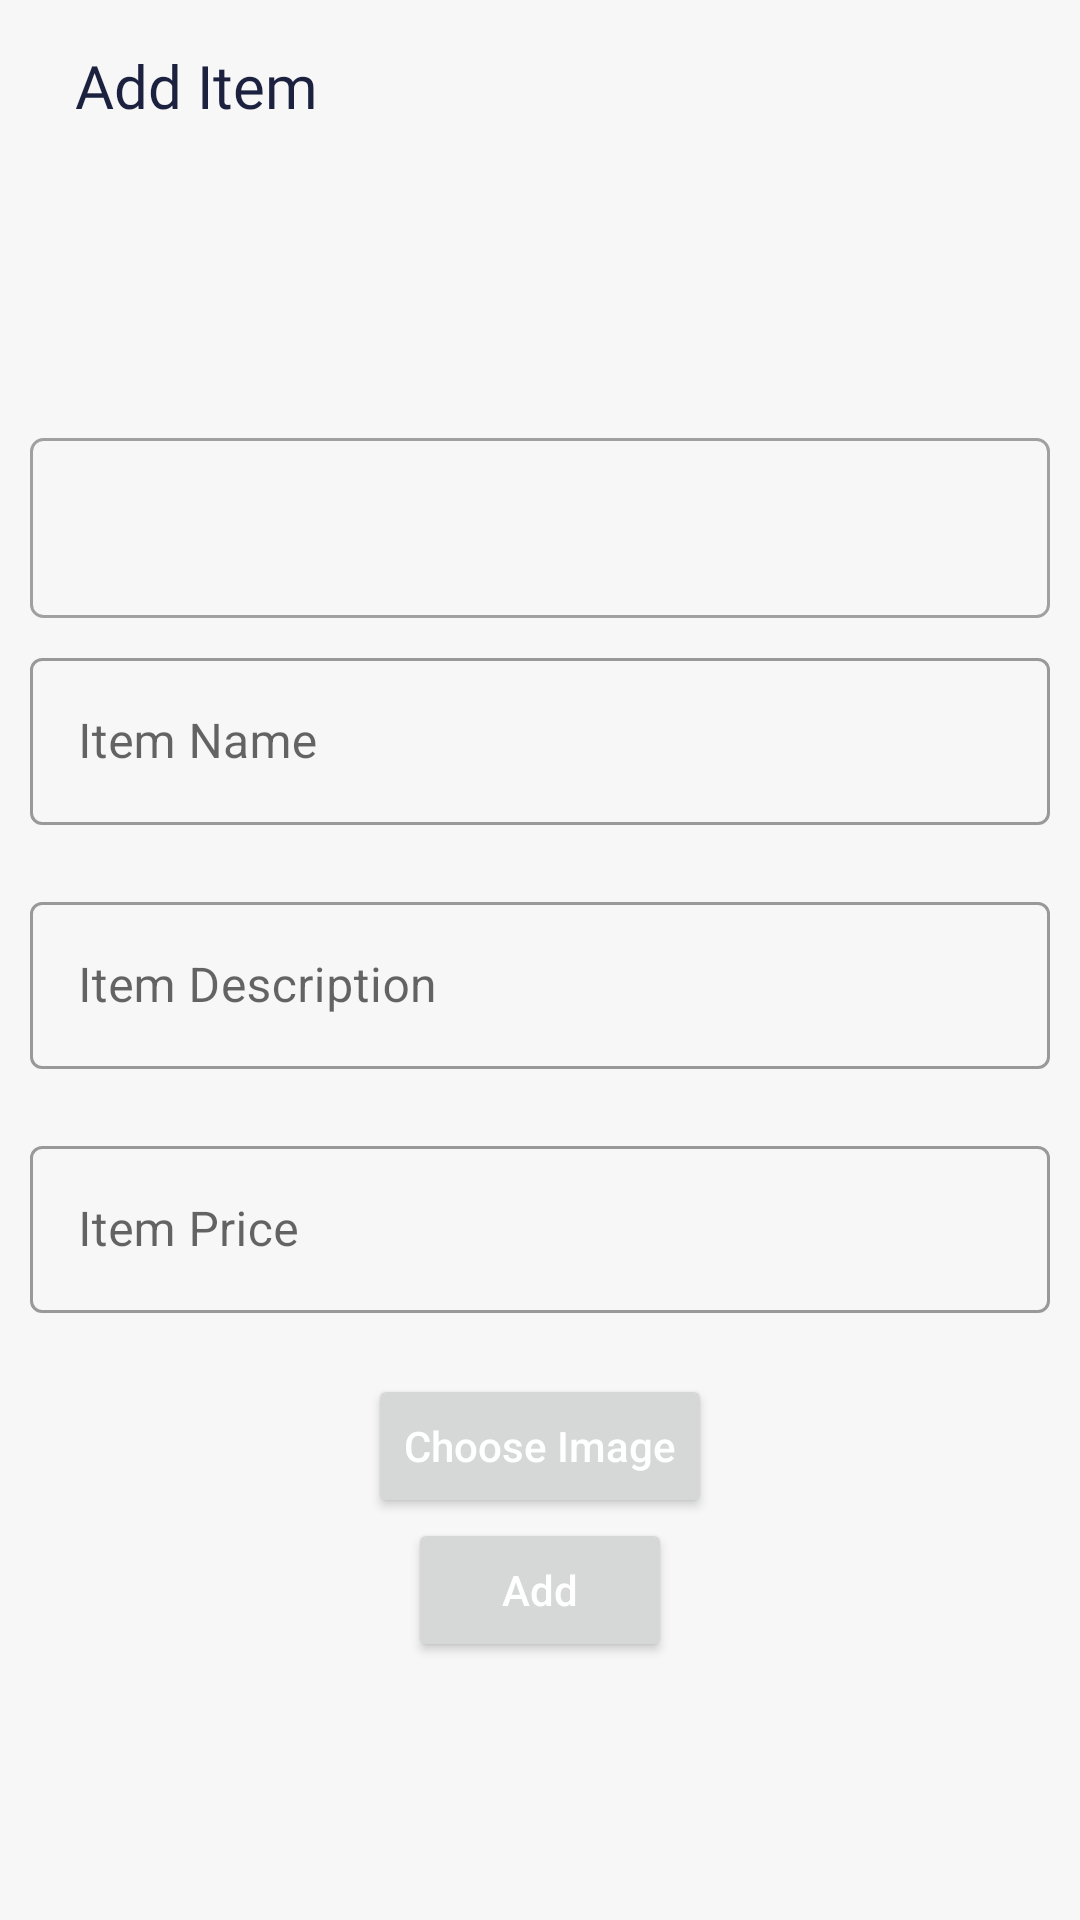

Layout XML and referenced resources for this Android screen:
<!-- AndroidManifest.xml: application theme Theme.CafetariaPanel -->
<!-- res/layout/activity_add_item2.xml -->
<?xml version="1.0" encoding="utf-8"?>
<androidx.constraintlayout.widget.ConstraintLayout xmlns:android="http://schemas.android.com/apk/res/android"
    xmlns:app="http://schemas.android.com/apk/res-auto"
    xmlns:tools="http://schemas.android.com/tools"
    android:layout_width="match_parent"
    android:layout_height="match_parent"
    android:background="#F7F7F7"
    tools:context=".AddItem2">
    <ImageView
        android:layout_width="70dp"
        android:layout_height="70dp"
        app:layout_constraintStart_toStartOf="parent"
        app:layout_constraintTop_toTopOf="parent"
        android:layout_marginStart="50dp"
        android:layout_marginTop="50dp"
        android:src="@drawable/circle"
        app:tint="#9797A2EA" />

    <ImageView
        android:layout_width="40dp"
        android:layout_height="40dp"
        app:layout_constraintStart_toStartOf="parent"
        app:layout_constraintTop_toTopOf="parent"
        android:layout_marginStart="10dp"
        android:layout_marginTop="100dp"
        android:src="@drawable/circle"
        app:tint="#838FD5" />

    
    <ImageView
        android:layout_width="70dp"
        android:layout_height="70dp"
        app:layout_constraintEnd_toEndOf="parent"
        app:layout_constraintBottom_toBottomOf="parent"
        android:layout_marginBottom="10dp"
        android:layout_marginEnd="50dp"
        android:src="@drawable/circle"
        app:tint="#9797A2EA" />

    <ImageView
        android:layout_width="40dp"
        android:layout_height="40dp"
        app:layout_constraintEnd_toEndOf="parent"
        app:layout_constraintBottom_toBottomOf="parent"
        android:layout_marginEnd="10dp"
        android:layout_marginBottom="60dp"
        android:src="@drawable/circle"
        app:tint="#838FD5" />

    <LinearLayout
        android:layout_width="match_parent"
        android:layout_height="wrap_content"
        android:orientation="horizontal"
        android:padding="15dp"
        android:gravity="center_vertical"
        tools:ignore="MissingConstraints">

        <ImageView
            android:layout_width="wrap_content"
            android:layout_height="wrap_content"
            android:layout_marginEnd="10dp"
            android:src="@drawable/ic_arrow_upward"
            app:tint="@color/text_dark_color"
            android:rotation="-90"
            android:onClick="turnBack"/>

        <TextView
            android:layout_width="wrap_content"
            android:layout_height="wrap_content"
            android:text="Add Item"
            android:textSize="20sp"
            android:textColor="@color/text_dark_color"
            android:fontFamily="@font/montserrat_semi_bold"/>

    </LinearLayout>
    <LinearLayout
        android:layout_width="match_parent"
        android:layout_height="match_parent"
        android:orientation="vertical"
        android:layout_marginHorizontal="10dp"
        android:layout_marginTop="60dp"
        app:layout_constraintTop_toTopOf="parent"
        app:layout_constraintStart_toStartOf="parent"
        app:layout_constraintEnd_toEndOf="parent"
        app:layout_constraintBottom_toBottomOf="parent"
        android:gravity="center">

        <com.google.android.material.textfield.TextInputLayout
            android:layout_width="match_parent"
            android:layout_height="wrap_content"
            style="@style/Widget.MaterialComponents.TextInputLayout.OutlinedBox">

            <Spinner
                android:id="@+id/category_spinner"
                android:layout_width="match_parent"
                android:background="@drawable/spinner_style"
                style="@style/Widget.AppCompat.Spinner.DropDown"
                android:layout_height="60dp"
                android:layout_marginBottom="8dp" />

        </com.google.android.material.textfield.TextInputLayout>


        <com.google.android.material.textfield.TextInputLayout
            android:id="@+id/item_name"
            android:layout_width="match_parent"
            android:layout_height="wrap_content"
            app:errorEnabled="true"
            style="@style/Widget.MaterialComponents.TextInputLayout.OutlinedBox">
            <com.google.android.material.textfield.TextInputEditText
                android:layout_width="match_parent"
                android:layout_height="wrap_content"
                android:hint="Item Name"
                android:inputType="text"/>
        </com.google.android.material.textfield.TextInputLayout>

        <com.google.android.material.textfield.TextInputLayout
            android:id="@+id/item_description"
            android:layout_width="match_parent"
            android:layout_height="wrap_content"
            app:errorEnabled="true"
            style="@style/Widget.MaterialComponents.TextInputLayout.OutlinedBox">
            <com.google.android.material.textfield.TextInputEditText
                android:layout_width="match_parent"
                android:layout_height="wrap_content"
                android:hint="Item Description"
                android:inputType="text"/>
        </com.google.android.material.textfield.TextInputLayout>

        <com.google.android.material.textfield.TextInputLayout
            android:id="@+id/item_price"
            android:layout_width="match_parent"
            android:layout_height="wrap_content"
            app:errorEnabled="true"
            style="@style/Widget.MaterialComponents.TextInputLayout.OutlinedBox">
            <com.google.android.material.textfield.TextInputEditText
                android:layout_width="match_parent"
                android:layout_height="wrap_content"
                android:hint="Item Price"
                android:inputType="numberDecimal"/>
        </com.google.android.material.textfield.TextInputLayout>
        <ImageView
            android:id="@+id/item_iv"
            android:visibility="gone"
            android:layout_width="wrap_content"
            android:layout_height="250dp"
            android:scaleType="fitStart"
            android:layout_gravity="center"
            android:contentDescription="Item Image"/>
        <Button
            android:layout_width="wrap_content"
            android:layout_height="wrap_content"
            android:text="@string/choose_image"
            android:textAllCaps="false"
            android:textColor="@color/white"
            android:onClick="chooseImage"/>
        <Button
            android:layout_width="wrap_content"
            android:layout_height="wrap_content"
            android:id="@+id/add"
            android:text="Add"
            android:textAllCaps="false"
            android:textColor="@color/white"/>

    </LinearLayout>
</androidx.constraintlayout.widget.ConstraintLayout>
<!-- resources referenced by this layout -->
<resources>
  <color name="text_dark_color">#1C213F</color>
  <color name="white">#FFFFFFFF</color>
  <!-- drawable spinner_style (drawable) -->
  <?xml version="1.0" encoding="utf-8"?>
  <shape xmlns:android="http://schemas.android.com/apk/res/android"
      android:shape="rectangle">
      <solid android:color="#F7F7F7" />
      <corners android:radius="4dp"/>
      <stroke android:color="@color/button_disabled_color"
          android:width="1dp"/>
      <padding
          android:left="15dp"
          android:right="15dp"
          android:top="10dp"
          android:bottom="10dp"/>
  </shape>
  <string name="choose_image">Choose Image</string>
  <style name="Theme.CafetariaPanel" parent="Theme.MaterialComponents.DayNight.NoActionBar">
          
          <item name="colorPrimary">@color/purple_theme_color</item>
          <item name="colorPrimaryVariant">@color/purple_theme_color</item>
          <item name="colorOnPrimary">@color/white</item>
          
          <item name="colorSecondary">@color/purple_theme_color</item>
          <item name="colorSecondaryVariant">@color/purple_theme_color</item>
          <item name="colorOnSecondary">@color/black</item>
          
          <item name="statusBarBackground">@color/status_bar</item>
          <item name="android:statusBarColor" tools:targetApi="l">?attr/statusBarBackground</item>
          <item name="android:windowLightStatusBar" tools:targetApi="23">true</item>
  
          
  
          
          <item name="android:windowActivityTransitions">true</item>
      </style>
  <color name="button_disabled_color">#A0A0A1</color>
  <color name="purple_theme_color">#6173DF</color>
  <color name="black">#FF000000</color>
  <color name="status_bar">#fff</color>
</resources>
